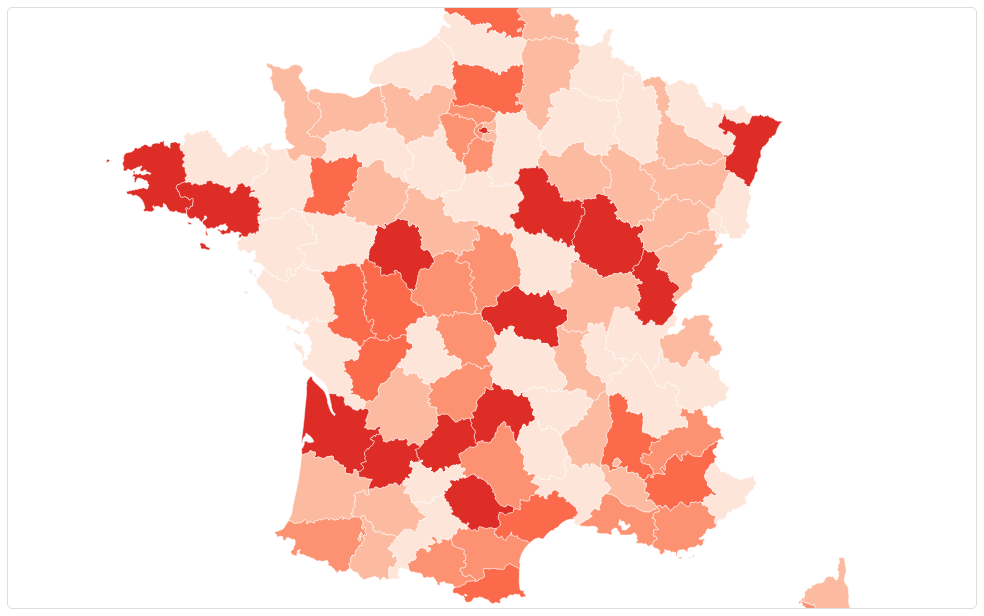
D3 v7 page, settled after 480 driven frames (8 s of simulated time); the page loaded 2 data file(s).


        // Variables globales
        let map;
        let departements = [];
        let donneesScrutins = [];
        let currentFederation = 'FTM';
        
        // Initialisation
        document.addEventListener('DOMContentLoaded', function() {
            // Créer la carte
            initMap();
            
            // Gestionnaires d'événements pour les boutons de fédération
            document.querySelectorAll('.btn-federation').forEach(btn => {
                btn.addEventListener('click', function() {
                    // Mettre à jour la fédération active
                    document.querySelectorAll('.btn-federation').forEach(b => b.classList.remove('active'));
                    this.classList.add('active');
                    currentFederation = this.getAttribute('data-federation');
                    
                    // Mettre à jour la carte
                    updateMapColoring();
                    updateStatistics();
                    updateTopDepartements();
                });
            });
            
            // Charger les données des scrutins
            loadScrutinsData();
        });
        
        // Charger les données des scrutins
        function loadScrutinsData() {
            // Simuler le chargement des données des scrutins
            // Dans un cas réel, vous chargeriez un fichier JSON contenant ces données
            console.log("Chargement des données des scrutins...");
            
            // Exemple de données simulées - à remplacer par vos données réelles
            const federations = [
                'FTM', 'FNIC', 'FNSCBA', 'COMMERCE', 'TRANSPORTS', 'FNAF', 'SANTE', 'FNME', 
                'SERVICES PUBLICS', 'FSPBA', 'FERC', 'FAPT', 'THCB', 'FILPAC'
            ];
            
            // Générer des données aléatoires pour chaque département
            fetch('./data/departements.json')
                .then(response => response.json())
                .then(data => {
                    // Convertir les données en tableau
                    departements = Object.entries(data).map(([code, dept]) => ({
                        code: code,
                        departement: dept.nom || `Département ${code}`,
                        region: dept.region || 'Inconnue',
                        total_votes: dept.total_votes || 0,
                        federations: {}
                    }));
                    
                    // Générer des données pour chaque fédération et département
                    departements.forEach(dept => {
                        // Répartir les scrutins par fédération
                        const totalScrutins = Math.floor(Math.random() * 50) + 10; // Entre 10 et 60 scrutins
                        
                        // Répartition des scrutins entre les fédérations
                        let scrutinsRestants = totalScrutins;
                        let fedIndex = 0;
                        
                        while (scrutinsRestants > 0 && fedIndex < federations.length) {
                            const fed = federations[fedIndex];
                            const nbScrutins = Math.min(
                                Math.floor(Math.random() * (scrutinsRestants / 2)) + 1,
                                scrutinsRestants
                            );
                            
                            // Nombre de voix pour cette fédération dans ce département
                            const nbVoix = Math.floor(Math.random() * 500) + 50;
                            
                            dept.federations[fed] = {
                                scrutins: nbScrutins,
                                voix: nbVoix
                            };
                            
                            scrutinsRestants -= nbScrutins;
                            fedIndex++;
                        }
                    });
                    
                    console.log("Données des scrutins générées:", departements);
                    
                    // Mettre à jour la carte
                    updateMapColoring();
                    updateStatistics();
                    updateTopDepartements();
                })
                .catch(error => {
                    console.error("Erreur lors du chargement des données:", error);
                    document.getElementById('map-container').innerHTML = `
                        <div class="alert alert-danger">
                            Erreur lors du chargement des données: ${error.message}
                        </div>
                    `;
                });
        }
        
        // Initialiser la carte
        function initMap() {
            const width = document.getElementById('map-container').clientWidth;
            const height = 600;
            
            // Créer le SVG
            const svg = d3.select('#map-container')
                .append('svg')
                .attr('width', width)
                .attr('height', height);
            
            // Créer le groupe pour la carte
            const g = svg.append('g');
            
            // Projection géographique
            const projection = d3.geoMercator()
                .center([2.5, 46.5]) // Centrer sur la France
                .scale(width * 3)
                .translate([width / 2, height / 2]);
            
            // Générateur de chemin
            const path = d3.geoPath()
                .projection(projection);
            
            // Tooltip
            const tooltip = d3.select('#tooltip');
            
            // Fonction pour afficher le tooltip
            function showTooltip(event, d) {
                const dept = departements.find(dept => dept.code === d.id);
                if (dept) {
                    const fedData = dept.federations[currentFederation] || { scrutins: 0, voix: 0 };
                    
                    tooltip.html(`
                        <strong>${dept.departement} (${dept.code})</strong><br>
                        Fédération: ${currentFederation}<br>
                        Scrutins: ${fedData.scrutins}<br>
                        Voix: ${fedData.voix}
                    `)
                    .style('left', (event.pageX + 10) + 'px')
                    .style('top', (event.pageY - 30) + 'px')
                    .style('display', 'block');
                }
            }
            
            // Fonction pour cacher le tooltip
            function hideTooltip() {
                tooltip.style('display', 'none');
            }
            
            // Fonction pour afficher les détails d'un département
            function showDepartementDetails(dept) {
                const detailsContainer = document.getElementById('details-container');
                
                // Créer le contenu HTML
                let html = `
                    <div class="card-header">
                        <h5>${dept.departement} (${dept.code})</h5>
                        <div class="text-muted">Région: ${dept.region || 'Non spécifiée'}</div>
                    </div>
                    <div class="card-body">
                        <div class="row">
                            <div class="col-md-6">
                                <h6>Répartition par fédération professionnelle</h6>
                                <table class="table table-sm">
                                    <thead>
                                        <tr>
                                            <th>Fédération</th>
                                            <th>Scrutins</th>
                                            <th>Voix</th>
                                        </tr>
                                    </thead>
                                    <tbody>
                `;
                
                // Trier les fédérations par nombre de scrutins
                const federationsSorted = Object.entries(dept.federations)
                    .sort((a, b) => b[1].scrutins - a[1].scrutins);
                
                // Ajouter les lignes pour chaque fédération
                federationsSorted.forEach(([fed, data]) => {
                    const isHighlighted = fed === currentFederation ? 'table-danger' : '';
                    
                    html += `
                        <tr class="${isHighlighted}">
                            <td>${fed}</td>
                            <td>${data.scrutins}</td>
                            <td>${data.voix}</td>
                        </tr>
                    `;
                });
                
                html += `
                                    </tbody>
                                </table>
                            </div>
                            <div class="col-md-6">
                                <h6>Fédération ${currentFederation}</h6>
                                <div class="card bg-light mb-3">
                                    <div class="card-body">
                                        <p>Nombre de scrutins: <strong>${dept.federations[currentFederation]?.scrutins || 0}</strong></p>
                                        <p>Nombre de voix: <strong>${dept.federations[currentFederation]?.voix || 0}</strong></p>
                                        <p>Pourcentage des scrutins: <strong>${calculatePercentage(dept, 'scrutins')}%</strong></p>
                                    </div>
                                </div>
                            </div>
                        </div>
                    </div>
                `;
                
                detailsContainer.innerHTML = html;
            }
            
            // Calculer le pourcentage pour une fédération dans un département
            function calculatePercentage(dept, type) {
                if (!dept.federations[currentFederation]) return '0.0';
                
                const fedValue = dept.federations[currentFederation][type];
                const totalValue = Object.values(dept.federations).reduce((sum, fed) => sum + fed[type], 0);
                
                return totalValue > 0 ? ((fedValue / totalValue) * 100).toFixed(1) : '0.0';
            }
            
            // Charger les données géographiques
            fetch('../assets/france-departements.json')
                .then(response => {
                    if (!response.ok) {
                        throw new Error(`Erreur HTTP ${response.status} lors du chargement de france-departements.json`);
                    }
                    return response.json();
                })
                .then(franceGeo => {
                    // Dessiner la carte
                    g.selectAll('path')
                        .data(franceGeo.features)
                        .enter()
                        .append('path')
                        .attr('d', path)
                        .attr('class', 'departement')
                        .attr('id', d => `dept-${d.id}`)
                        .attr('fill', '#EEE')
                        .on('mouseover', function(event, d) {
                            d3.select(this).attr('stroke', '#000').attr('stroke-width', 1.5);
                            showTooltip(event, d);
                        })
                        .on('mouseout', function(event, d) {
                            d3.select(this).attr('stroke', '#FFF').attr('stroke-width', 0.5);
                            hideTooltip();
                        })
                        .on('click', function(event, d) {
                            const dept = departements.find(dept => dept.code === d.id);
                            if (dept) {
                                d3.selectAll('.departement').classed('selected-dept', false);
                                d3.select(this).classed('selected-dept', true);
                                showDepartementDetails(dept);
                            }
                        });
                })
                .catch(error => {
                    console.error('Erreur lors du chargement des données géographiques:', error);
                    document.getElementById('map-container').innerHTML = `
                        <div class="alert alert-danger">
                            Erreur lors du chargement de la carte: ${error.message}
                        </div>
                    `;
                });
            
            // Redimensionner la carte si la fenêtre change de taille
            window.addEventListener('resize', function() {
                const newWidth = document.getElementById('map-container').clientWidth;
                svg.attr('width', newWidth);
                projection.translate([newWidth / 2, height / 2]);
                g.selectAll('path').attr('d', path);
            });
        }
        
        // Mettre à jour la coloration de la carte
        function updateMapColoring() {
            // Échelle de couleur pour la fédération sélectionnée
            const colorScale = d3.scaleThreshold()
                .domain([5, 10, 15, 20])
                .range(['#fee5d9', '#fcbba1', '#fc9272', '#fb6a4a', '#de2d26']);
            
            // Appliquer la coloration
            d3.selectAll('.departement').attr('fill', function(d) {
                const dept = departements.find(dept => dept.code === d.id);
                if (!dept || !dept.federations || !dept.federations[currentFederation]) return '#EEE';
                
                const fedData = dept.federations[currentFederation];
                return colorScale(fedData.scrutins);
            });
        }
        
        // Mettre à jour les statistiques
        function updateStatistics() {
            // Calculer le nombre total de scrutins pour la fédération
            let totalScrutins = 0;
            let totalVoix = 0;
            let deptsAvecPresence = 0;
            
            departements.forEach(dept => {
                if (dept.federations[currentFederation]) {
                    totalScrutins += dept.federations[currentFederation].scrutins || 0;
                    totalVoix += dept.federations[currentFederation].voix || 0;
                    
                    if (dept.federations[currentFederation].scrutins > 5) {
                        deptsAvecPresence++;
                    }
                }
            });
            
            // Mettre à jour l'affichage
            document.getElementById('total-scrutins').textContent = totalScrutins;
            document.getElementById('total-voix').textContent = totalVoix.toLocaleString();
            document.getElementById('departements-principaux').textContent = deptsAvecPresence;
        }
        
        // Mettre à jour le top 5 des départements
        function updateTopDepartements() {
            // Trier les départements par nombre de scrutins pour la fédération sélectionnée
            const sortedDepts = [...departements]
                .filter(dept => dept.federations[currentFederation] && dept.federations[currentFederation].scrutins > 0)
                .sort((a, b) => {
                    return (b.federations[currentFederation]?.scrutins || 0) - (a.federations[currentFederation]?.scrutins || 0);
                })
                .slice(0, 5);
            
            // Générer le HTML
            let html = '';
            sortedDepts.forEach(dept => {
                const scrutins = dept.federations[currentFederation]?.scrutins || 0;
                const voix = dept.federations[currentFederation]?.voix || 0;
                
                html += `
                    <li class="list-group-item d-flex justify-content-between align-items-center">
                        ${dept.departement} (${dept.code})
                        <span class="badge bg-danger rounded-pill">${scrutins} scrutins</span>
                    </li>
                `;
            });
            
            // Mettre à jour l'affichage
            document.getElementById('top-departements').innerHTML = html || '<li class="list-group-item">Aucune donnée disponible</li>';
        }
    

### data: ../assets/france-departements.json
{
 "type": "FeatureCollection",
 "features": [
  {
   "type": "Feature",
   "geometry": {
    "type": "Polygon",
    "coordinates": "[... 1 items]"
   },
   "properties": {
    "code": "01",
    "nom": "Ain"
   },
   "id": "01"
  },
  {
   "type": "Feature",
   "geometry": {
    "type": "Polygon",
    "coordinates": "[... 1 items]"
   },
   "properties": {
    "code": "02",
    "nom": "Aisne"
   },
   "id": "02"
  },
  {
   "type": "Feature",
   "geometry": {
    "type": "Polygon",
    "coordinates": "[... 1 items]"
   },
   "properties": {
    "code": "03",
    "nom": "Allier"
   },
   "id": "03"
  },
  {
   "type": "Feature",
   "geometry": {
    "type": "Polygon",
    "coordinates": "[... 1 items]"
   },
   "properties": {
    "code": "04",
    "nom": "Alpes-de-Haute-Provence"
   },
   "id": "04"
  },
  {
   "type": "Feature",
   "geometry": {
    "type": "Polygon",
    "coordinates": "[... 1 items]"
   },
   "properties": {
    "code": "05",
    "nom": "Hautes-Alpes"
   },
   "id": "05"
  },
  {
   "type": "Feature",
   "geometry": {
    "type": "Polygon",
    "coordinates": "[... 1 items]"
   },
   "properties": {
    "code": "06",
    "nom": "Alpes-Maritimes"
   },
   "id": "06"
  },
  {
   "type": "Feature",
   "geometry": {
    "type": "Polygon",
    "coordinates": "[... 1 items]"
   },
   "properties": {
    "code": "07",
    "nom": "Ardèche"
   },
   "id": "07"
  },
  {
   "type": "Feature",
   "geometry": {
    "type": "Polygon",
    "coordinates": "[... 1 items]"
   },
   "properties": {
    "code": "08",
    "nom": "Ardennes"
   },
   "id": "08"
  },
  "... 88 more items"
 ]
}

### data: data/departements.json, 1469512 bytes — head not shown